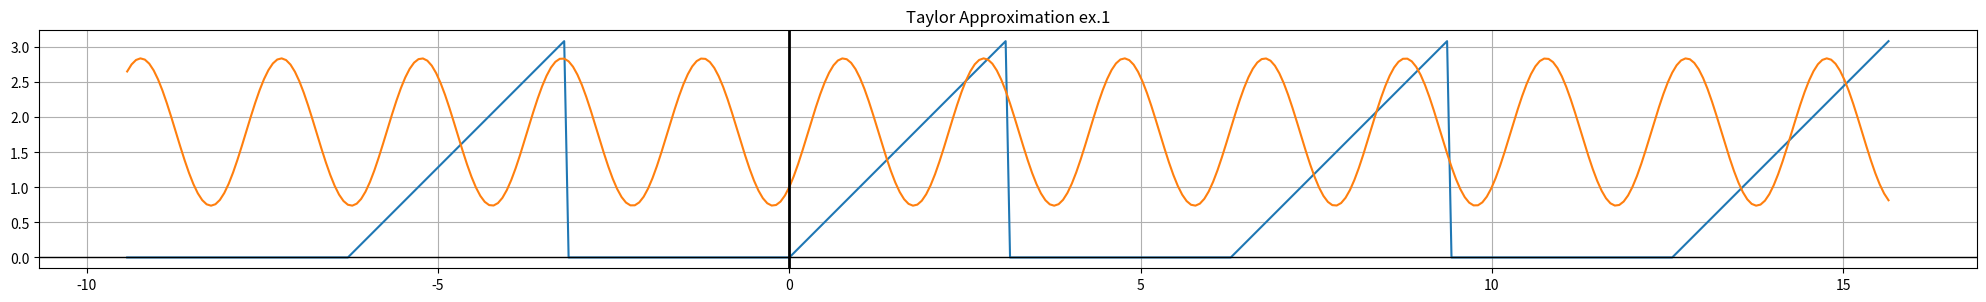

Reproduce this figure in Python.
# question 9

import numpy as np
from matplotlib import pyplot as plt
import array
import math

pi = 4* np.arctan(1)     # here is a neat way to calculate pi
print(pi)
a = -pi
b = pi
n = 100

dx  = (b-a)/n
x = np.arange(a,b,dx)

# the following is my workaround for creating the peasewise result
onePeriod = np.piecewise(x, [x <= 0, x >= 0], [lambda x: 0, lambda x: x])
twoPeriod = np.append(onePeriod,onePeriod)
fourPeriod = np.append(twoPeriod,twoPeriod)
y = fourPeriod
print(y)
# re definition of a, b, and n
a = -3*pi # error
b = 5*pi
n = n*4
dx  = (b-a)/n
x = np.arange(a,b,dx)



mm = 100
m = np.arange(1,mm,1) # number of terms in sum
a0 = pi/4



an = (np.cos(m*pi)-1)/(pi*np.power(m,2))
bn = (np.cos(m*pi))/m

print(an[0])
sum1 = 0
sum2 = bn[0]
print(sum1)

for i in m-1:
    print(i)
    sum1 = sum1 + an[i] * np.cos(pi*x)
    sum2 = sum2 + bn[i] * np.sin(pi*x)


estfx = a0 + sum1 - sum2

print(estfx)
plt.figure(figsize=(25, 25))
#plt.style.use('seaborn-poster')
plt.plot(x,y, x, estfx)
plt.title(r'Taylor Approximation ex.1')

ax = plt.gca()
ax.grid(True)
ax.set_aspect(1.0)

ax.axhline(0, color='black', lw=1)
ax.axvline(0, color='black', lw=2)
#ax.xaxis.set_major_locator(plt.MultipleLocator(np.pi / 2))
#ax.xaxis.set_minor_locator(plt.MultipleLocator(np.pi / 12))
#ax.xaxis.set_major_formatter(plt.FuncFormatter(multipleformatter()))
plt.show()
